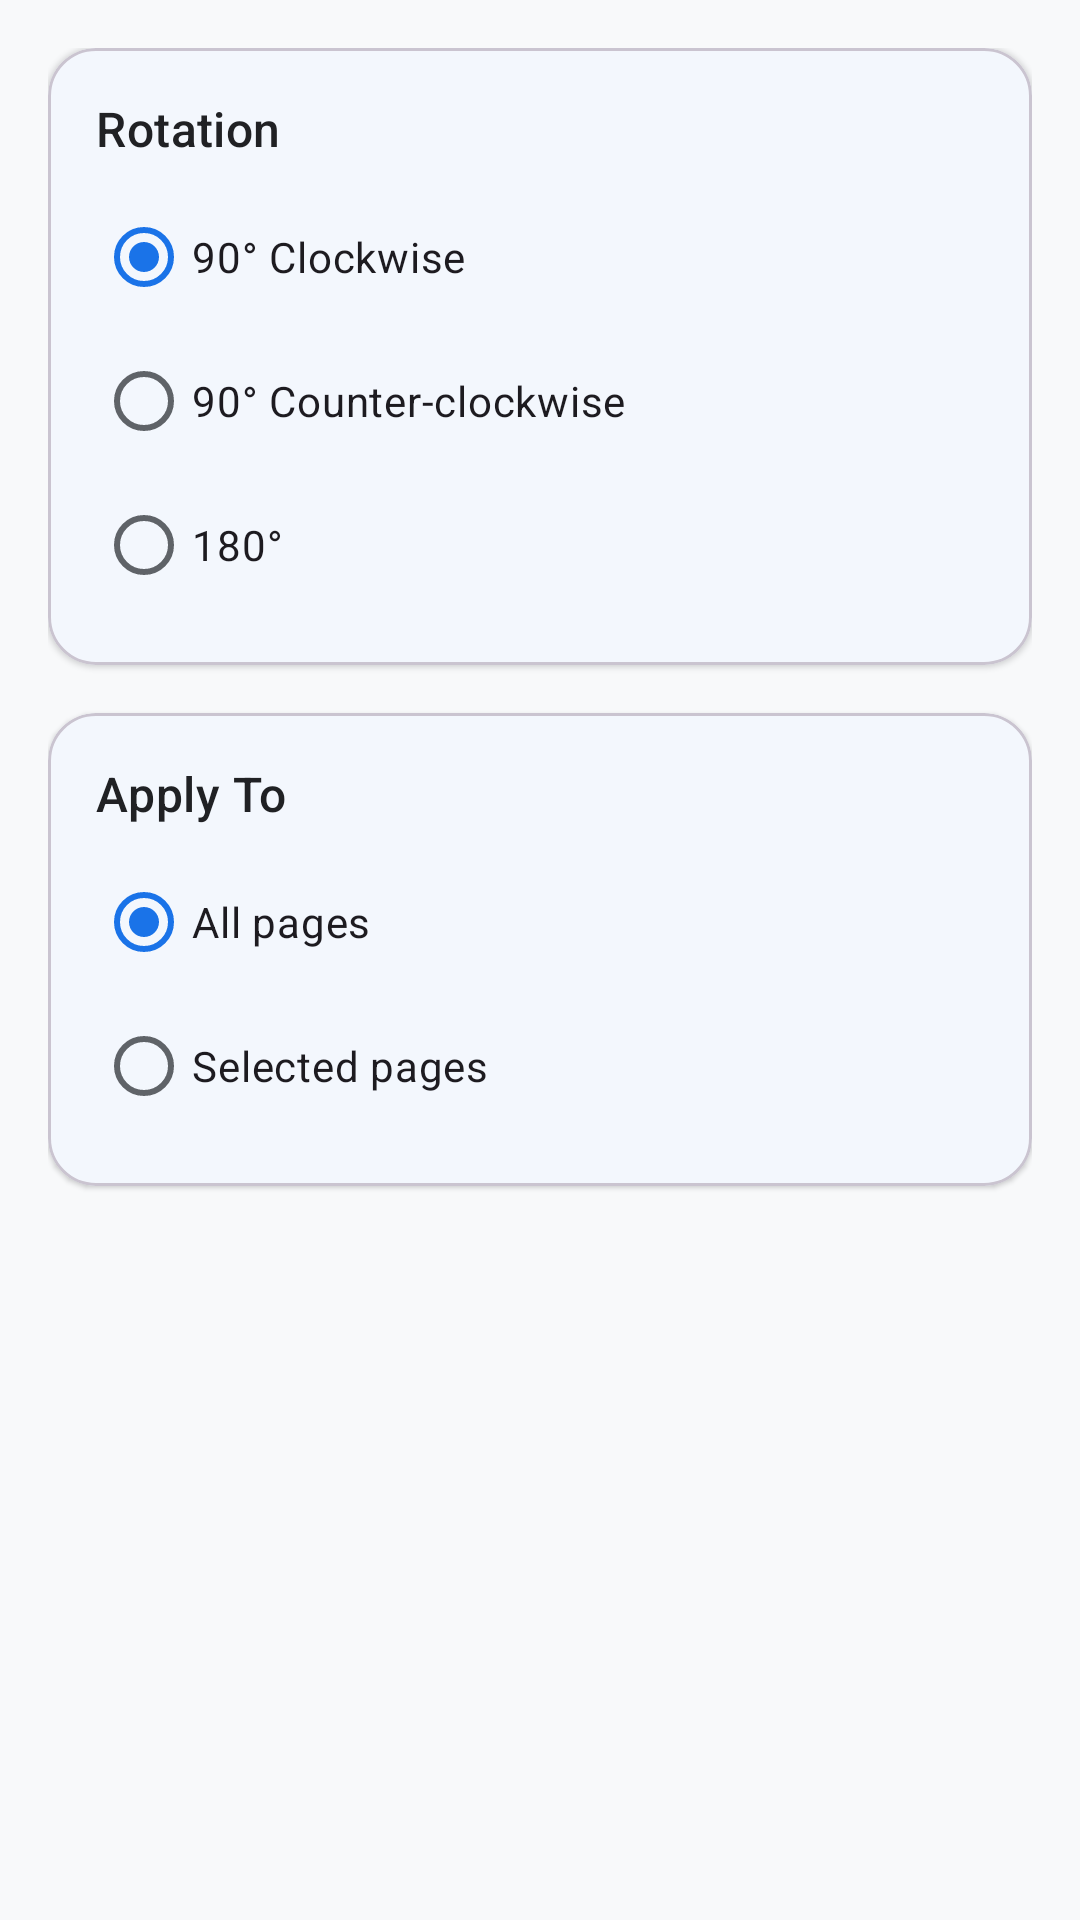

Reconstruct the res/layout file that produces this screen, plus the resources it refers to.
<!-- AndroidManifest.xml: application theme Theme.PDFox -->
<!-- res/layout/fragment_rotate.xml -->
<?xml version="1.0" encoding="utf-8"?>
<LinearLayout xmlns:android="http://schemas.android.com/apk/res/android"
    xmlns:app="http://schemas.android.com/apk/res-auto"
    android:layout_width="match_parent"
    android:layout_height="match_parent"
    android:orientation="vertical"
    android:padding="@dimen/spacing_medium">

    
    <com.google.android.material.card.MaterialCardView
        android:layout_width="match_parent"
        android:layout_height="wrap_content"
        android:layout_marginBottom="@dimen/spacing_medium"
        app:cardBackgroundColor="@color/surface"
        app:cardCornerRadius="@dimen/card_corner_radius"
        app:cardElevation="@dimen/elevation_card">

        <LinearLayout
            android:layout_width="match_parent"
            android:layout_height="wrap_content"
            android:orientation="vertical"
            android:padding="@dimen/spacing_medium">

            <TextView
                android:layout_width="wrap_content"
                android:layout_height="wrap_content"
                android:text="Rotation"
                android:textAppearance="?attr/textAppearanceTitleMedium"
                android:textColor="@color/on_surface" />

            <RadioGroup
                android:id="@+id/rg_rotation"
                android:layout_width="match_parent"
                android:layout_height="wrap_content"
                android:layout_marginTop="@dimen/spacing_small">

                <com.google.android.material.radiobutton.MaterialRadioButton
                    android:id="@+id/rb_90_cw"
                    android:layout_width="match_parent"
                    android:layout_height="wrap_content"
                    android:checked="true"
                    android:text="90° Clockwise" />

                <com.google.android.material.radiobutton.MaterialRadioButton
                    android:id="@+id/rb_90_ccw"
                    android:layout_width="match_parent"
                    android:layout_height="wrap_content"
                    android:text="90° Counter-clockwise" />

                <com.google.android.material.radiobutton.MaterialRadioButton
                    android:id="@+id/rb_180"
                    android:layout_width="match_parent"
                    android:layout_height="wrap_content"
                    android:text="180°" />
            </RadioGroup>
        </LinearLayout>
    </com.google.android.material.card.MaterialCardView>

    
    <com.google.android.material.card.MaterialCardView
        android:layout_width="match_parent"
        android:layout_height="wrap_content"
        app:cardBackgroundColor="@color/surface"
        app:cardCornerRadius="@dimen/card_corner_radius"
        app:cardElevation="@dimen/elevation_card">

        <LinearLayout
            android:layout_width="match_parent"
            android:layout_height="wrap_content"
            android:orientation="vertical"
            android:padding="@dimen/spacing_medium">

            <TextView
                android:layout_width="wrap_content"
                android:layout_height="wrap_content"
                android:text="Apply To"
                android:textAppearance="?attr/textAppearanceTitleMedium"
                android:textColor="@color/on_surface" />

            <RadioGroup
                android:id="@+id/rg_pages"
                android:layout_width="match_parent"
                android:layout_height="wrap_content"
                android:layout_marginTop="@dimen/spacing_small">

                <com.google.android.material.radiobutton.MaterialRadioButton
                    android:id="@+id/rb_all_pages"
                    android:layout_width="match_parent"
                    android:layout_height="wrap_content"
                    android:checked="true"
                    android:text="All pages" />

                <com.google.android.material.radiobutton.MaterialRadioButton
                    android:id="@+id/rb_selected"
                    android:layout_width="match_parent"
                    android:layout_height="wrap_content"
                    android:text="Selected pages" />
            </RadioGroup>

            <com.google.android.material.textfield.TextInputLayout
                android:id="@+id/til_selected_pages"
                android:layout_width="match_parent"
                android:layout_height="wrap_content"
                android:layout_marginTop="@dimen/spacing_small"
                android:hint="Pages (e.g., 1,3,5-8)"
                android:visibility="gone"
                style="@style/Widget.Material3.TextInputLayout.OutlinedBox">

                <com.google.android.material.textfield.TextInputEditText
                    android:id="@+id/et_selected_pages"
                    android:layout_width="match_parent"
                    android:layout_height="wrap_content"
                    android:inputType="text" />
            </com.google.android.material.textfield.TextInputLayout>
        </LinearLayout>
    </com.google.android.material.card.MaterialCardView>

</LinearLayout>
<!-- resources referenced by this layout -->
<resources>
  <color name="on_surface">#202124</color>
  <color name="surface">#FFFFFF</color>
  <dimen name="card_corner_radius">16dp</dimen>
  <dimen name="elevation_card">1dp</dimen>
  <dimen name="spacing_medium">16dp</dimen>
  <dimen name="spacing_small">8dp</dimen>
  <style name="Theme.PDFox" parent="Theme.Material3.Light.NoActionBar">
          
          <item name="colorPrimary">@color/primary</item>
          <item name="colorOnPrimary">@color/on_primary</item>
          <item name="colorPrimaryContainer">@color/primary_container</item>
          
          
          <item name="colorSecondary">@color/secondary</item>
          <item name="colorOnSecondary">@color/on_secondary</item>
          <item name="colorSecondaryContainer">@color/secondary_container</item>
          
          
          <item name="colorTertiary">@color/tertiary</item>
          <item name="colorOnTertiary">@color/on_tertiary</item>
          <item name="colorTertiaryContainer">@color/tertiary_container</item>
          
          
          <item name="colorError">@color/error</item>
          <item name="colorErrorContainer">@color/error_container</item>
          
          
          <item name="colorSurface">@color/surface</item>
          <item name="colorOnSurface">@color/on_surface</item>
          <item name="colorOnSurfaceVariant">@color/on_surface_variant</item>
          <item name="android:colorBackground">@color/background</item>
          
          
          <item name="android:statusBarColor">@android:color/transparent</item>
          <item name="android:navigationBarColor">@android:color/transparent</item>
          <item name="android:windowLightStatusBar">true</item>
          
          
          <item name="windowActionBar">false</item>
          <item name="windowNoTitle">true</item>
      </style>
  <color name="primary">#1A73E8</color>
  <color name="on_primary">#FFFFFF</color>
  <color name="primary_container">#D2E3FC</color>
  <color name="secondary">#EA4335</color>
  <color name="on_secondary">#FFFFFF</color>
  <color name="secondary_container">#FAD2CF</color>
  <color name="tertiary">#34A853</color>
  <color name="on_tertiary">#FFFFFF</color>
  <color name="tertiary_container">#CEEAD6</color>
  <color name="error">#D93025</color>
  <color name="error_container">#FCE8E6</color>
  <color name="on_surface_variant">#5F6368</color>
  <color name="background">#F8F9FA</color>
</resources>
